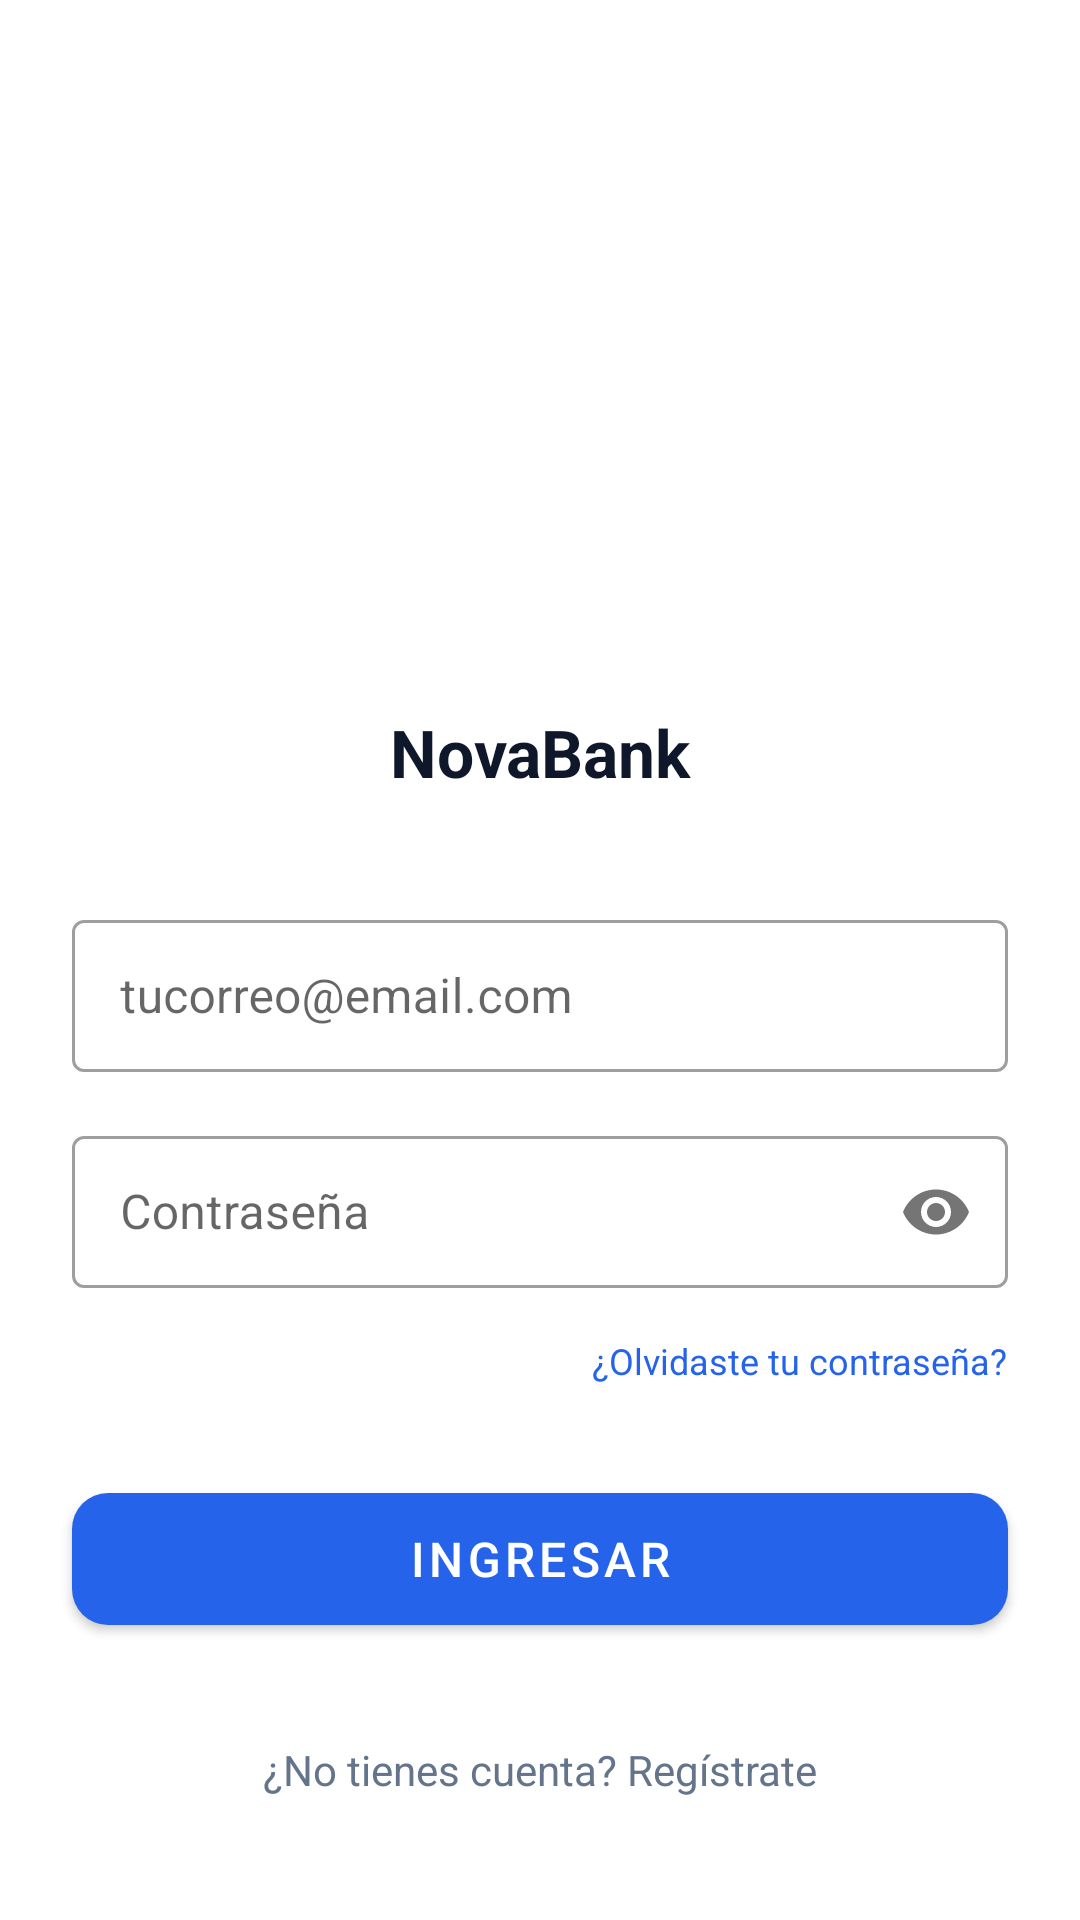

Write the Android layout XML for this screen, with the resource values it uses.
<!-- AndroidManifest.xml: application theme Theme.NovaBank -->
<!-- res/layout/activity_login.xml -->
<?xml version="1.0" encoding="utf-8"?>
<ScrollView xmlns:android="http://schemas.android.com/apk/res/android"
    xmlns:app="http://schemas.android.com/apk/res-auto"
    android:layout_width="match_parent"
    android:layout_height="match_parent"
    android:background="@color/white"
    android:fillViewport="true">

    <androidx.constraintlayout.widget.ConstraintLayout
        android:layout_width="match_parent"
        android:layout_height="wrap_content">

        <ImageView
            android:id="@+id/imgLogo"
            android:layout_width="96dp"
            android:layout_height="96dp"
            android:src="@drawable/logobanco"
            android:contentDescription="Logo"
            app:layout_constraintTop_toTopOf="parent"
            app:layout_constraintStart_toStartOf="parent"
            app:layout_constraintEnd_toEndOf="parent"
            android:layout_marginTop="124dp" />

        <TextView
            android:id="@+id/tvAppName"
            android:layout_width="wrap_content"
            android:layout_height="wrap_content"
            android:text="NovaBank"
            android:textSize="22sp"
            android:textStyle="bold"
            android:textColor="@color/textPrimary"
            app:layout_constraintTop_toBottomOf="@id/imgLogo"
            app:layout_constraintStart_toStartOf="parent"
            app:layout_constraintEnd_toEndOf="parent"
            android:layout_marginTop="16dp" />

        <com.google.android.material.textfield.TextInputLayout
            android:id="@+id/etEmail"
            style="@style/Widget.MaterialComponents.TextInputLayout.OutlinedBox"
            android:layout_width="0dp"
            android:layout_height="56dp"
            android:hint="@string/hint_email"
            app:layout_constraintTop_toBottomOf="@id/tvAppName"
            app:layout_constraintStart_toStartOf="parent"
            app:layout_constraintEnd_toEndOf="parent"
            android:layout_marginTop="36dp"
            android:layout_marginStart="24dp"
            android:layout_marginEnd="24dp">
            <com.google.android.material.textfield.TextInputEditText
                android:layout_width="match_parent"
                android:layout_height="match_parent"
                android:inputType="textEmailAddress" />
        </com.google.android.material.textfield.TextInputLayout>

        <com.google.android.material.textfield.TextInputLayout
            android:id="@+id/etPassword"
            style="@style/Widget.MaterialComponents.TextInputLayout.OutlinedBox"
            android:layout_width="0dp"
            android:layout_height="56dp"
            android:hint="@string/hint_password"
            app:passwordToggleEnabled="true"
            app:layout_constraintTop_toBottomOf="@id/etEmail"
            app:layout_constraintStart_toStartOf="parent"
            app:layout_constraintEnd_toEndOf="parent"
            android:layout_marginTop="16dp"
            android:layout_marginStart="24dp"
            android:layout_marginEnd="24dp">
            <com.google.android.material.textfield.TextInputEditText
                android:layout_width="match_parent"
                android:layout_height="match_parent"
                android:inputType="textPassword" />
        </com.google.android.material.textfield.TextInputLayout>

        <TextView
            android:id="@+id/tvForgotPassword"
            android:layout_width="wrap_content"
            android:layout_height="wrap_content"
            android:text="¿Olvidaste tu contraseña?"
            android:textSize="12sp"
            android:textColor="@color/primary"
            android:clickable="true"
            android:focusable="true"
            app:layout_constraintTop_toBottomOf="@id/etPassword"
            app:layout_constraintEnd_toEndOf="parent"
            android:layout_marginTop="16dp"
            android:layout_marginEnd="24dp" />

        <com.google.android.material.button.MaterialButton
            android:id="@+id/btnLogin"
            android:layout_width="0dp"
            android:layout_height="56dp"
            android:text="@string/btn_ingresar"
            android:textSize="16sp"
            app:cornerRadius="12dp"
            app:layout_constraintTop_toBottomOf="@id/tvForgotPassword"
            app:layout_constraintStart_toStartOf="parent"
            app:layout_constraintEnd_toEndOf="parent"
            android:layout_marginTop="30dp"
            android:layout_marginStart="24dp"
            android:layout_marginEnd="24dp" />

        <TextView
            android:id="@+id/tvGoToRegister"
            android:layout_width="wrap_content"
            android:layout_height="wrap_content"
            android:text="¿No tienes cuenta? Regístrate"
            android:textSize="14sp"
            android:textColor="@color/textSecondary"
            android:clickable="true"
            android:focusable="true"
            app:layout_constraintTop_toBottomOf="@id/btnLogin"
            app:layout_constraintBottom_toBottomOf="parent"
            app:layout_constraintStart_toStartOf="parent"
            app:layout_constraintEnd_toEndOf="parent"
            android:layout_marginTop="24dp"
            android:layout_marginBottom="32dp" />

    </androidx.constraintlayout.widget.ConstraintLayout>
</ScrollView>
<!-- resources referenced by this layout -->
<resources>
  <color name="primary">#2563EB</color>
  <color name="textPrimary">#0F172A</color>
  <color name="textSecondary">#64748B</color>
  <color name="white">#FFFFFF</color>
  <string name="btn_ingresar">Ingresar</string>
  <string name="hint_email">tucorreo@email.com</string>
  <string name="hint_password">Contraseña</string>
  <style name="Theme.NovaBank" parent="Theme.MaterialComponents.Light.NoActionBar">
          <item name="colorPrimary">@color/primary</item>
          <item name="colorPrimaryVariant">@color/primaryDark</item>
          <item name="colorOnPrimary">@color/white</item>
          <item name="colorSecondary">@color/primaryLight</item>
          <item name="android:colorBackground">@color/background</item>
          <item name="android:statusBarColor">@color/primaryDark</item>
      </style>
  <color name="primaryDark">#1E40AF</color>
  <color name="primaryLight">#3B82F6</color>
  <color name="background">#F8FAFC</color>
</resources>
